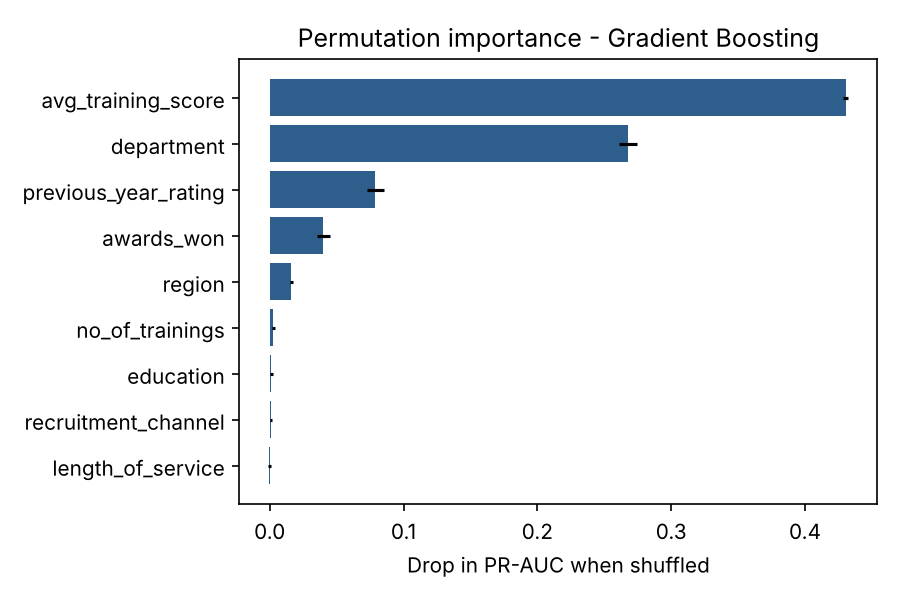

The file beside this chart, header and first rows:
feature, importance, std
avg_training_score, 0.4305, 0.001972
department, 0.2676, 0.006934
previous_year_rating, 0.07891, 0.006458
awards_won, 0.04017, 0.004627
region, 0.01616, 0.001311
no_of_trainings, 0.002684, 0.001246
education, 0.001344, 0.0007655
recruitment_channel, 0.0009547, 0.0004235
length_of_service, -0.0001458, 0.0008111
